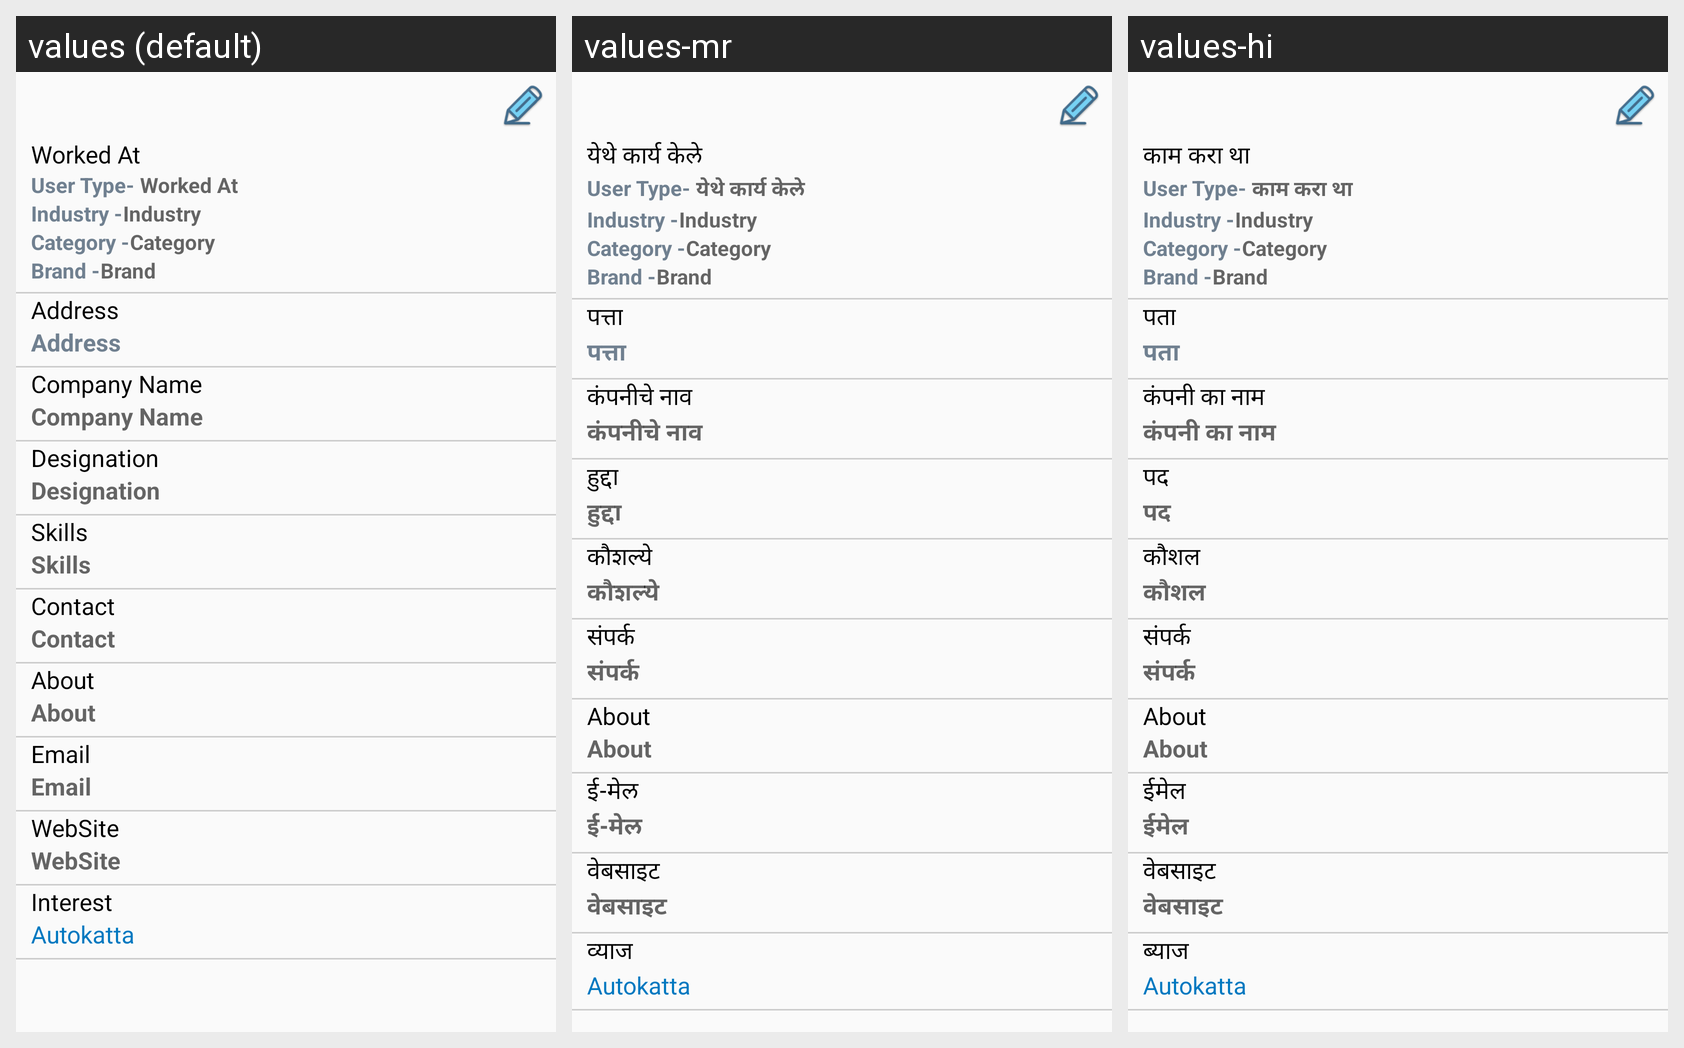

For this localized Android screen grid, give each drawn string resource with its value in every locale shown.
Android screen res/layout/fragment_profile_about.xml rendered under 3 locales, left to right: values (default), values-mr, values-hi. Device: Nexus 5 (rendered at 1080×1920; each locale shown at half size, 540×960, under a caption strip naming it); theme AppTheme.
Strings drawn on this screen, with the default value and each locale's value (text and hints the layout hard-codes, and strings that could not be matched under every locale, appear in the picture but are not listed):

app_name
  values: Autokatta
  values-mr: Autokatta
  values-hi: Autokatta

worked_at
  values: Worked At
  values-mr: येथे कार्य केले
  values-hi: काम करा था

address
  values: Address
  values-mr: पत्ता
  values-hi: पता

company_name
  values: Company Name
  values-mr: कंपनीचे नाव
  values-hi: कंपनी का नाम

designation
  values: Designation
  values-mr: हुद्दा
  values-hi: पद

skills
  values: Skills
  values-mr: कौशल्ये
  values-hi: कौशल

contact_no
  values: Contact
  values-mr: संपर्क
  values-hi: संपर्क

email
  values: Email
  values-mr: ई-मेल 
  values-hi: ईमेल

website
  values: WebSite
  values-mr: वेबसाइट
  values-hi: वेबसाइट

interest
  values: Interest
  values-mr: व्याज
  values-hi: ब्याज
